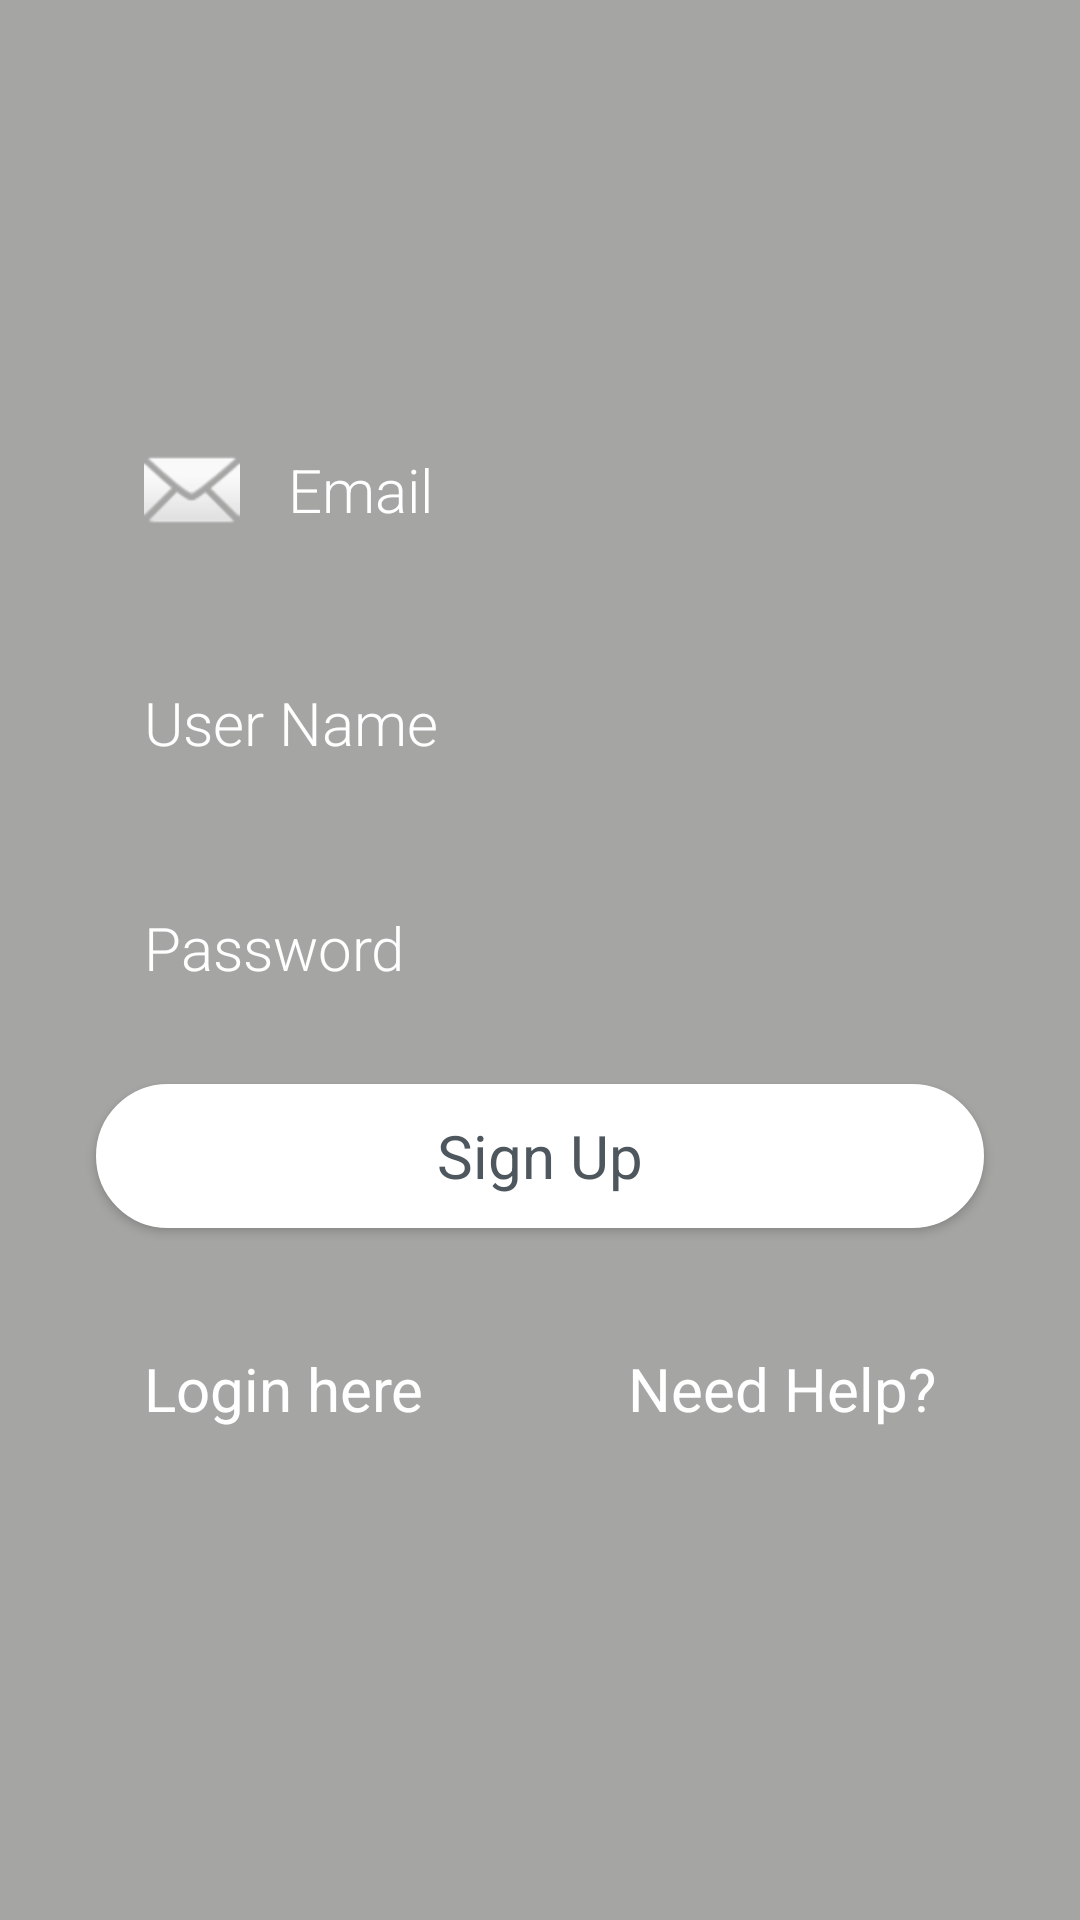

Write the Android layout XML for this screen, with the resource values it uses.
<!-- AndroidManifest.xml: application theme AppTheme -->
<!-- res/layout/activity_signup.xml -->
<android.support.constraint.ConstraintLayout xmlns:android="http://schemas.android.com/apk/res/android"
    android:layout_width="match_parent"
    android:layout_height="match_parent"
    >

    <RelativeLayout
        android:layout_width="match_parent"
        android:layout_height="match_parent">


        <FrameLayout
            android:layout_width="match_parent"
            android:layout_height="match_parent"
               >

        </FrameLayout>


        <FrameLayout
            android:layout_width="match_parent"
            android:layout_height="match_parent"
            android:alpha=".4"
            android:background="@drawable/background_fade">

        </FrameLayout>


        <ScrollView
            android:layout_width="match_parent"
            android:layout_height="wrap_content"
            android:layout_centerInParent="true">

            <LinearLayout
                android:layout_width="match_parent"
                android:layout_height="wrap_content"
                android:layout_marginLeft="@dimen/margin_left_16"
                android:layout_marginRight="@dimen/margin_right_16"
                android:layout_marginTop="@dimen/margin_top_16"
                android:layout_marginBottom="@dimen/margin_bottom_16"
                android:orientation="vertical">


                <EditText
                    android:id="@+id/reg_email_et"
                    style="@style/Font_family_light"
                    android:layout_width="match_parent"
                    android:layout_height="wrap_content"
                    android:layout_marginBottom="@dimen/margin_top_8"
                    android:layout_marginLeft="@dimen/margin_right_16"
                    android:layout_marginRight="@dimen/margin_right_16"
                    android:layout_marginTop="@dimen/margin_top_8"
                    android:background="@drawable/edit_style"
                    android:drawableLeft="@android:drawable/ic_dialog_email"
                    android:drawablePadding="@dimen/padding_16"
                    android:hint="Email"
                    android:inputType="text"
                    android:maxLength="30"
                    android:maxLines="1"
                    android:padding="@dimen/padding_16"
                    android:textColor="@color/cardview_light_background"
                    android:textColorHint="@color/cardview_light_background"
                    android:textSize="@dimen/text_20" />

                <EditText
                    android:id="@+id/reg_name_et"
                    style="@style/Font_family_light"
                    android:layout_width="match_parent"
                    android:layout_height="wrap_content"
                    android:background="@drawable/edit_style"
                    android:drawableLeft="@drawable/ic_person"
                    android:drawablePadding="@dimen/padding_16"
                    android:hint="User Name"
                    android:layout_marginTop="@dimen/margin_top_8"
                    android:layout_marginBottom="@dimen/margin_top_8"
                    android:layout_marginLeft="@dimen/margin_right_16"
                    android:layout_marginRight="@dimen/margin_right_16"
                    android:inputType="text"
                    android:maxLength="30"
                    android:maxLines="1"
                    android:padding="@dimen/padding_16"
                    android:textColor="@color/cardview_light_background"
                    android:textColorHint="@color/cardview_light_background"
                    android:textSize="@dimen/text_20" />


                <EditText
                    android:id="@+id/reg_password_et"
                    style="@style/Font_family_light"
                    android:layout_width="match_parent"
                    android:layout_height="wrap_content"
                    android:drawableLeft="@drawable/password"
                    android:drawablePadding="@dimen/padding_16"
                    android:background="@drawable/edit_style"
                    android:hint="Password"
                    android:layout_marginTop="@dimen/margin_top_8"
                    android:layout_marginBottom="@dimen/margin_top_8"
                    android:layout_marginLeft="@dimen/margin_right_16"
                    android:layout_marginRight="@dimen/margin_right_16"
                    android:inputType="textPassword"
                    android:maxLines="1"
                    android:padding="@dimen/padding_16"
                    android:textColor="@color/cardview_light_background"
                    android:textColorHint="@color/cardview_light_background"
                    android:textSize="@dimen/text_20" />


                <Button
                    android:id="@+id/reg_signup_button"
                    style="@style/Font_family_regular"
                    android:layout_width="match_parent"
                    android:layout_height="wrap_content"
                    android:layout_marginTop="@dimen/margin_top_8"
                    android:layout_marginBottom="@dimen/margin_top_8"
                    android:layout_marginLeft="@dimen/margin_right_16"
                    android:layout_marginRight="@dimen/margin_right_16"
                    android:background="@drawable/red_style"
                    android:text="Sign Up"
                    android:textColor="@color/colorPrimaryDark"
                    android:textSize="@dimen/text_20" />


                <LinearLayout
                    android:layout_width="match_parent"
                    android:layout_height="wrap_content"
                    android:layout_marginBottom="@dimen/margin_bottom_16"
                    android:layout_marginLeft="@dimen/margin_left_16"
                    android:layout_marginRight="@dimen/margin_right_16"
                    android:layout_marginTop="@dimen/margin_top_16"
                    android:orientation="horizontal">

                    <TextView
                        android:layout_width="0dp"
                        android:layout_height="wrap_content"
                        android:layout_marginBottom="@dimen/margin_bottom_8"
                        android:layout_marginLeft="@dimen/margin_left_16"
                        android:layout_marginRight="@dimen/margin_right_16"
                        android:layout_weight="1"
                        android:fontFamily="sans-serif-regular"
                        android:gravity="start"
                        android:paddingBottom="@dimen/padding_16"
                        android:paddingTop="@dimen/padding_16"
                        android:text="Login here"
                        android:textColor="@color/cardview_light_background"
                        android:textSize="@dimen/text_20"
                        android:id="@+id/req_login_activity"/>

                    <TextView
                        android:layout_width="0dp"
                        android:layout_height="wrap_content"
                        android:layout_marginBottom="@dimen/margin_bottom_8"
                        android:layout_marginLeft="@dimen/margin_left_16"
                        android:layout_marginRight="@dimen/margin_right_16"
                        android:layout_weight="1"
                        android:fontFamily="sans-serif-regular"
                        android:gravity="end"
                        android:paddingBottom="@dimen/padding_16"
                        android:paddingTop="@dimen/padding_16"
                        android:text="Need Help?"
                        android:textColor="@color/cardview_light_background"
                        android:textSize="@dimen/text_20"
                        android:id="@+id/req_help_slider_activity"/>


                </LinearLayout>

                <ProgressBar
                    android:id="@+id/progressBar"
                    android:layout_width="match_parent"
                    android:layout_height="30dp"
                    android:layout_gravity="center|bottom"
                    android:layout_marginBottom="20dp"
                    android:layout_weight="1"
                    android:visibility="gone" />

            </LinearLayout>

        </ScrollView>

    </RelativeLayout>

</android.support.constraint.ConstraintLayout>
<!-- resources referenced by this layout -->
<resources>
  <color name="colorPrimaryDark">#4E575D</color>
  <dimen name="margin_bottom_16">16dp</dimen>
  <dimen name="margin_bottom_8">8dp</dimen>
  <dimen name="margin_left_16">16dp</dimen>
  <dimen name="margin_right_16">16dp</dimen>
  <dimen name="margin_top_16">16dp</dimen>
  <dimen name="margin_top_8">8dp</dimen>
  <dimen name="padding_16">16dp</dimen>
  <dimen name="text_20">20sp</dimen>
  <!-- drawable background_fade (drawable-v24) -->
  <shape
      xmlns:android="http://schemas.android.com/apk/res/android"
      android:shape="rectangle"   >
  
      <solid
          android:color="@color/colorPrimary" >
      </solid>
  
      <stroke
          android:width="0dp"
          android:color="@color/colorPrimary" >
      </stroke>
  
      <padding
          android:left="0dp"
          android:top="0dp"
          android:right="0dp"
          android:bottom="0dp"    >
      </padding>
  
      <corners
          android:radius="0dp"   >
      </corners>
  
  </shape>
  <!-- drawable red_style (drawable-v24) -->
  <shape
      xmlns:android="http://schemas.android.com/apk/res/android"
      android:shape="rectangle"   >
  
      <solid
          android:color="@color/cardview_light_background"
          >
      </solid>
  
      <stroke
          android:width="1dp"
          android:color="@color/cardview_light_background" >
      </stroke>
  
      <padding
          android:left="@dimen/padding_8"
          android:top="@dimen/padding_8"
          android:right="@dimen/padding_8"
          android:bottom="@dimen/padding_8"    >
      </padding>
  
      <corners
          android:radius="@dimen/radius_32"   >
      </corners>
  
  </shape>
  <style name="Font_family_light" parent="AppTheme">
          <item name="android:fontFamily">sans-serif-light</item>
      </style>
  <style name="Font_family_regular" parent="AppTheme">
          <item name="android:fontFamily">sans-serif-regular</item>
      </style>
  <style name="AppTheme" parent="Theme.AppCompat.Light.DarkActionBar">
          
          <item name="android:actionBarStyle">@style/MyActionBar</item>
      </style>
  <color name="colorPrimary">#272924</color>
  <dimen name="padding_8">8dp</dimen>
  <dimen name="radius_32">32dp</dimen>
  <style name="MyActionBar" parent="@android:style/Widget.Holo.Light.ActionBar">
          <item name="android:background">@color/colorPrimary</item>
          <item name="android:titleTextStyle">@style/MyActionBarTitleText</item>
      </style>
  <style name="MyActionBarTitleText" parent="@android:style/TextAppearance.Holo.Widget.ActionBar.Title">
          <item name="android:textColor">@color/cardview_light_background</item>
      </style>
</resources>
